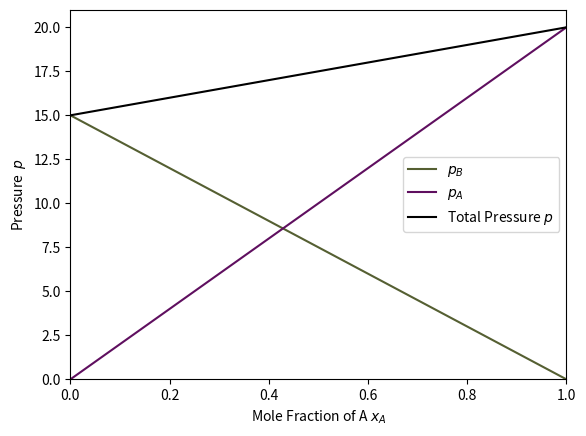

Write the Python code that produced this figure.
# Pressure/Volume vs Mole Fraction (Thermodynamics)
import matplotlib.pyplot as plt

A_star = 20
B_star = 15
y_axis = 'p'

if y_axis.lower() == 'p':
    label =  'Pressure'
elif y_axis.upper() == 'V':
    label =  'Volume'
else:
    label = None

fig, ax = plt.subplots()
ax.plot([0,1], [B_star,0], color='#555F32', label='$'+y_axis+'_B$')
ax.plot([0,1], [0,A_star], color='#5F0F5F', label='$'+y_axis+'_A$')
ax.plot([0,1], [B_star,A_star], color='k', label='Total '+label+' $'+y_axis+'$')

ax.set_xlabel('Mole Fraction of A $x_A$')
ax.set_ylabel(label+'  $'+y_axis+'$')
ax.set_xbound(0,1)
ax.set_ybound(0)
ax.legend()
plt.show()